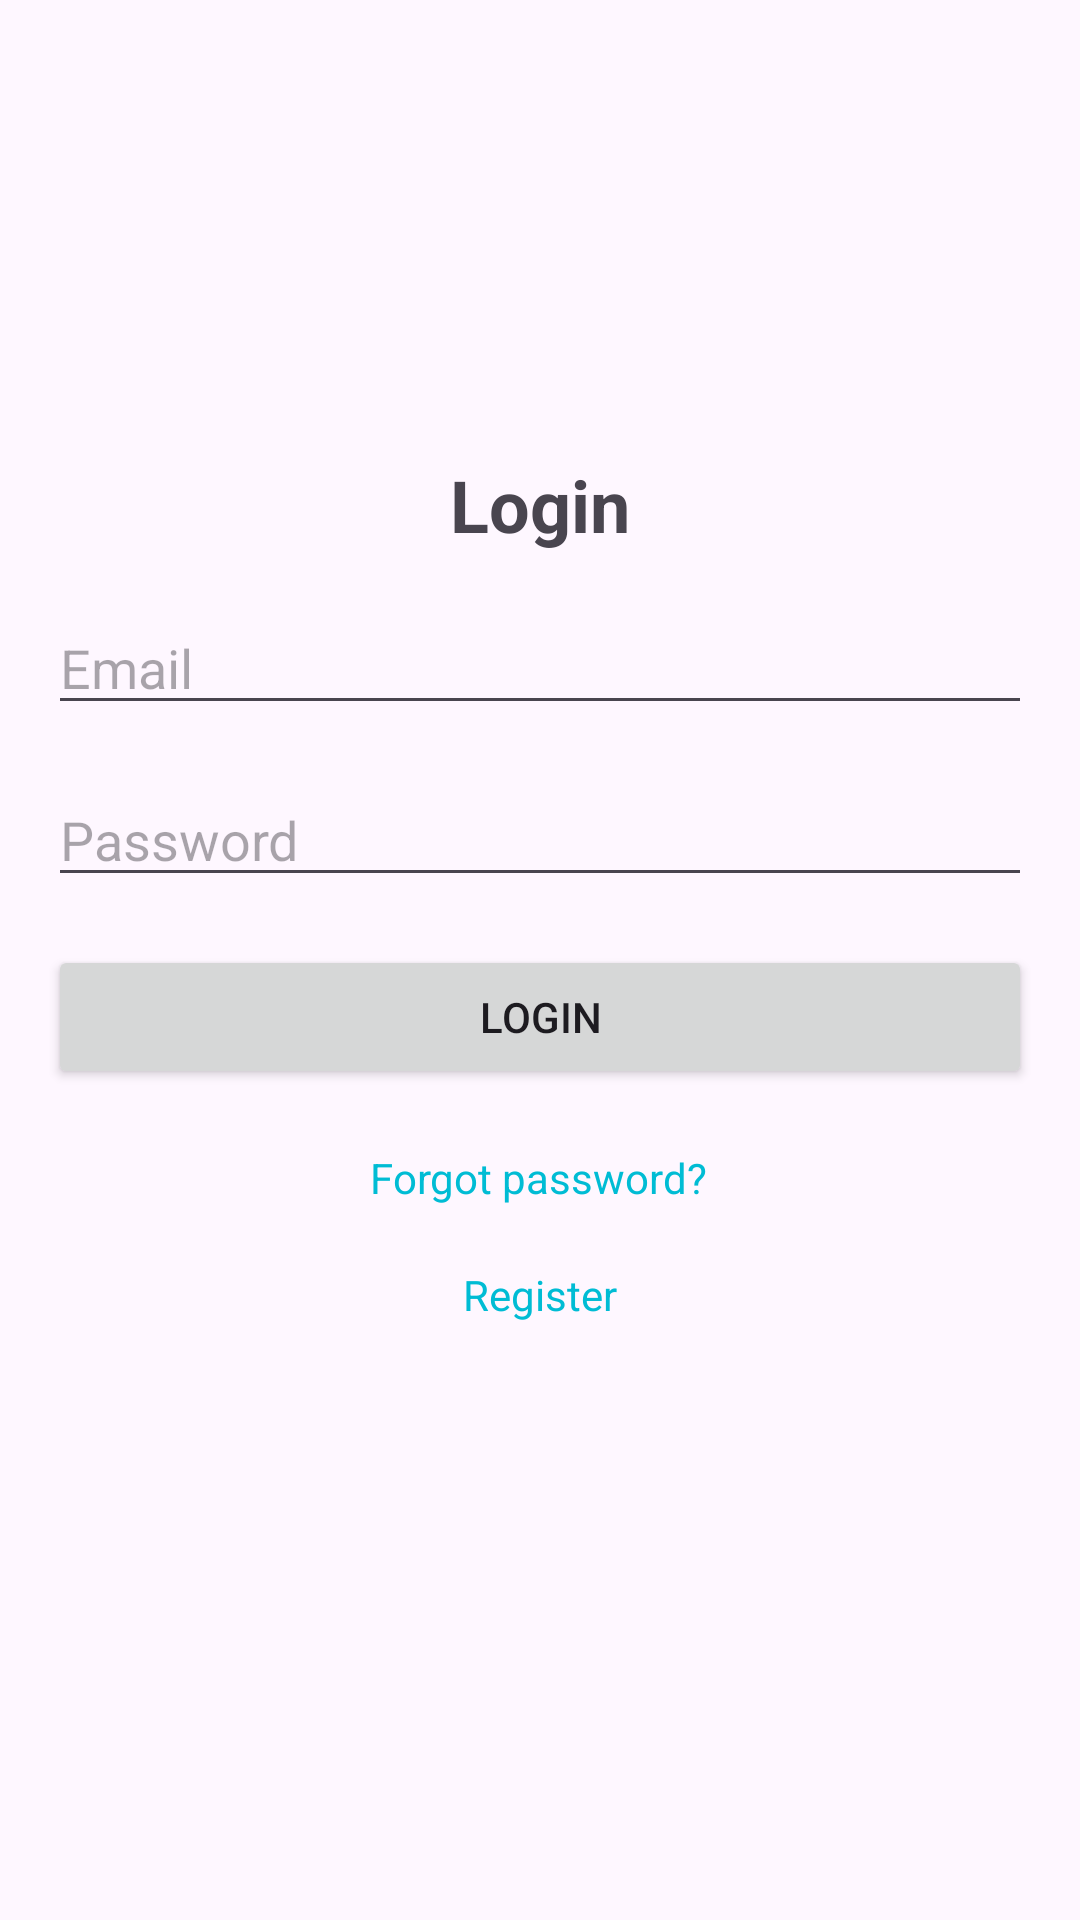

Produce the Android XML layout that renders to this screen, including the resource entries it uses.
<!-- AndroidManifest.xml: application theme Theme.MyChat -->
<!-- res/layout/activity_login.xml -->
<?xml version="1.0" encoding="utf-8"?>
<androidx.constraintlayout.widget.ConstraintLayout xmlns:android="http://schemas.android.com/apk/res/android"
    xmlns:app="http://schemas.android.com/apk/res-auto"
    xmlns:tools="http://schemas.android.com/tools"
    android:layout_width="match_parent"
    android:layout_height="match_parent">

    <TextView
        android:id="@+id/tvLoginTitle"
        android:layout_width="wrap_content"
        android:layout_height="wrap_content"
        android:text="Login"
        android:textSize="24sp"
        android:textStyle="bold"
        app:layout_constraintBottom_toBottomOf="parent"
        app:layout_constraintEnd_toEndOf="parent"
        app:layout_constraintStart_toStartOf="parent"
        app:layout_constraintTop_toTopOf="parent"
        app:layout_constraintVertical_bias="0.25"/>

    <EditText
        android:id="@+id/etEmail"
        android:layout_width="0dp"
        android:layout_height="wrap_content"
        android:hint="Email"
        android:inputType="textEmailAddress"
        app:layout_constraintEnd_toEndOf="parent"
        app:layout_constraintStart_toStartOf="parent"
        app:layout_constraintTop_toBottomOf="@id/tvLoginTitle"
        android:layout_margin="16dp" />

    <EditText
        android:id="@+id/etPassword"
        android:layout_width="0dp"
        android:layout_height="wrap_content"
        android:hint="Password"
        android:inputType="textPassword"
        app:layout_constraintEnd_toEndOf="parent"
        app:layout_constraintStart_toStartOf="parent"
        app:layout_constraintTop_toBottomOf="@id/etEmail"
        android:layout_margin="16dp" />

    <Button
        android:id="@+id/btnLogin"
        android:layout_width="0dp"
        android:layout_height="wrap_content"
        android:text="Login"
        app:layout_constraintEnd_toEndOf="parent"
        app:layout_constraintStart_toStartOf="parent"
        app:layout_constraintTop_toBottomOf="@id/etPassword"
        android:layout_margin="16dp" />

    <TextView
        android:id="@+id/tvForgotPassword"
        android:layout_width="wrap_content"
        android:layout_height="wrap_content"
        android:layout_marginTop="20dp"
        android:text="Forgot password?"
        android:textColor="?attr/colorPrimary"
        app:layout_constraintEnd_toEndOf="parent"
        app:layout_constraintHorizontal_bias="0.498"
        app:layout_constraintStart_toStartOf="parent"
        app:layout_constraintTop_toBottomOf="@id/btnLogin" />

    <TextView
        android:id="@+id/tvRegister"
        android:layout_width="wrap_content"
        android:layout_height="wrap_content"
        android:layout_marginTop="20dp"
        android:text="Register"
        android:textColor="?attr/colorPrimary"
        app:layout_constraintEnd_toEndOf="parent"
        app:layout_constraintStart_toStartOf="parent"
        app:layout_constraintTop_toBottomOf="@id/tvForgotPassword" />
</androidx.constraintlayout.widget.ConstraintLayout>
<!-- resources referenced by this layout -->
<resources>
  <style name="Theme.MyChat" parent="Base.Theme.MyChat" />
  <style name="Base.Theme.MyChat" parent="Theme.Material3.DayNight.NoActionBar">
          
          <item name="colorPrimary">@color/my_light_primary</item>
      </style>
  <color name="my_light_primary">#00BCD4</color>
</resources>
